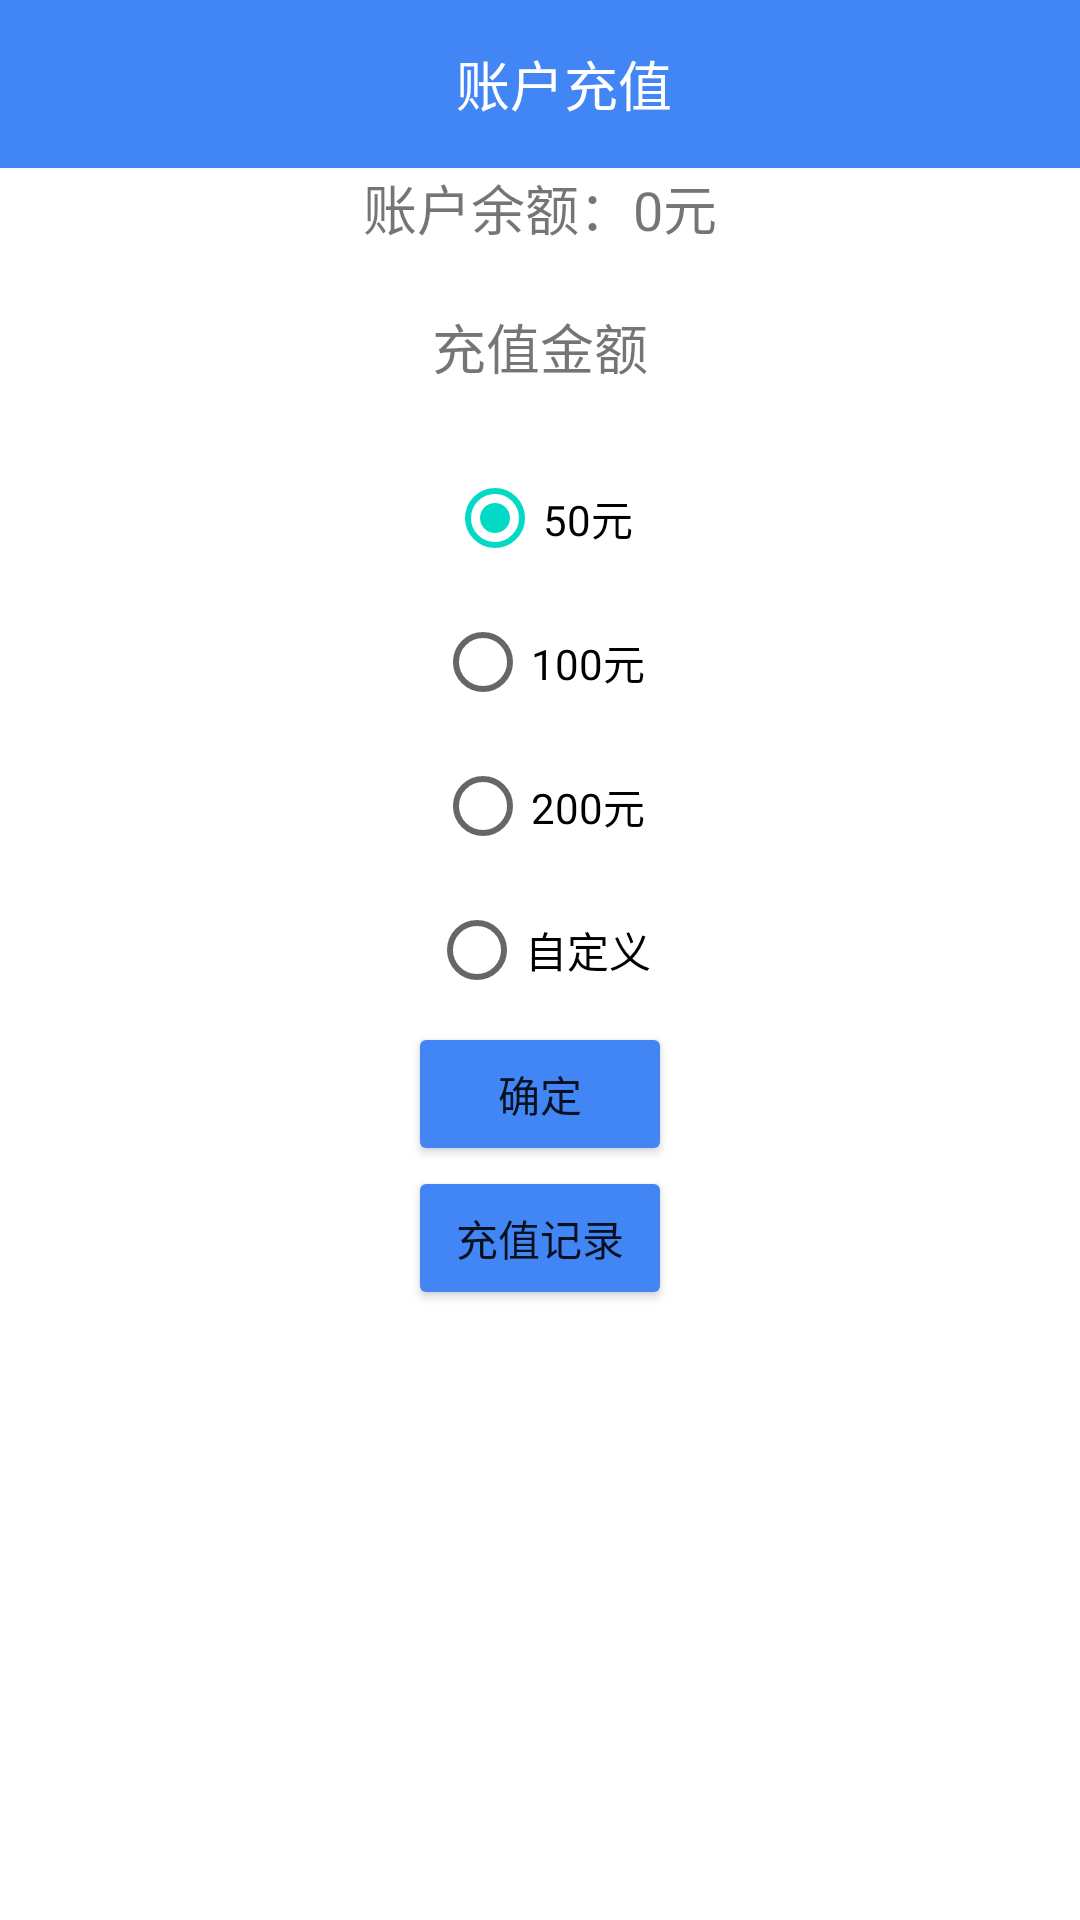

Here is an Android app screen rendered from its layout file. Give the layout XML and the strings, colors and styles it references.
<!-- AndroidManifest.xml: application theme Theme.ThirdTopic -->
<!-- res/layout/activity_charge.xml -->
<?xml version="1.0" encoding="utf-8"?>
<LinearLayout xmlns:android="http://schemas.android.com/apk/res/android"
    xmlns:app="http://schemas.android.com/apk/res-auto"
    xmlns:tools="http://schemas.android.com/tools"
    android:layout_width="match_parent"
    android:layout_height="match_parent"
    android:orientation="vertical"
    tools:context=".ChargeActivity">

    <androidx.appcompat.widget.Toolbar
        android:id="@+id/user_toolbar"
        android:layout_width="match_parent"
        android:layout_height="wrap_content"
        android:background="#4285F4">

        <ImageView
            android:id="@+id/user_btn_return_t"
            android:layout_width="wrap_content"
            android:layout_height="match_parent"
            android:src="@drawable/icon_return" />

        <TextView
            android:layout_width="match_parent"
            android:layout_height="match_parent"
            android:gravity="center"
            android:text="账户充值"
            android:textColor="@color/white"
            android:textSize="18sp" />
    </androidx.appcompat.widget.Toolbar>

    <TextView
        android:id="@+id/tv_balance"
        style="@style/charge"
        android:text="账户余额：0元" />

    <TextView
        style="@style/charge"
        android:text="充值金额" />

    <RadioGroup
        android:id="@+id/rg"
        android:layout_width="match_parent"
        android:layout_height="wrap_content"
        android:orientation="vertical">

        <RadioButton
            android:id="@+id/rb_50"
            android:layout_width="wrap_content"
            android:layout_height="wrap_content"
            android:layout_gravity="center_horizontal"
            android:checked="true"
            android:text="50元" />

        <RadioButton
            android:id="@+id/rb_100"
            android:layout_width="wrap_content"
            android:layout_height="wrap_content"
            android:layout_gravity="center_horizontal"
            android:text="100元" />

        <RadioButton
            android:id="@+id/rb_200"
            android:layout_width="wrap_content"
            android:layout_height="wrap_content"
            android:layout_gravity="center_horizontal"
            android:text="200元" />

        <RadioButton
            android:id="@+id/rb_x"
            android:layout_width="wrap_content"
            android:layout_height="wrap_content"
            android:layout_gravity="center_horizontal"
            android:text="自定义" />
    </RadioGroup>

    <EditText
        android:id="@+id/et_x"
        android:layout_width="100dp"
        android:layout_height="wrap_content"
        android:layout_gravity="center_horizontal"
        android:visibility="gone"/>

    <Button
        android:id="@+id/btn_in"
        android:layout_width="wrap_content"
        android:layout_height="wrap_content"
        android:layout_gravity="center_horizontal"
        android:backgroundTint="#4285F4"
        android:text="确定" />

    <Button
        android:id="@+id/btn_2"
        android:layout_width="wrap_content"
        android:layout_height="wrap_content"
        android:layout_gravity="center_horizontal"
        android:backgroundTint="#4285F4"
        android:text="充值记录" />


</LinearLayout>
<!-- resources referenced by this layout -->
<resources>
  <style name="charge">
          <item name="android:layout_width">match_parent</item>
          <item name="android:layout_height">wrap_content</item>
          <item name="android:gravity">center_horizontal</item>
          <item name="android:textSize">18sp</item>
          <item name="android:layout_marginBottom">20dp</item>
      </style>
  <style name="Theme.ThirdTopic" parent="Theme.MaterialComponents.DayNight.NoActionBar">
          
          <item name="colorPrimary">@color/purple_500</item>
          <item name="colorPrimaryVariant">@color/purple_700</item>
          <item name="colorOnPrimary">@color/white</item>
          
          <item name="colorSecondary">@color/teal_200</item>
          <item name="colorSecondaryVariant">@color/teal_700</item>
          <item name="colorOnSecondary">@color/black</item>
          
          <item name="android:statusBarColor" tools:targetApi="l">?attr/colorPrimaryVariant</item>
          
      </style>
  <!-- not gathered from this repository: default colours our renderer supplied (Android Studio template values) -->
  <color name="purple_500">#FF6200EE</color>
  <color name="purple_700">#FF3700B3</color>
  <color name="teal_200">#FF03DAC5</color>
  <color name="teal_700">#FF018786</color>
  <color name="black">#FF000000</color>
  <color name="white">#FFFFFFFF</color>
</resources>
